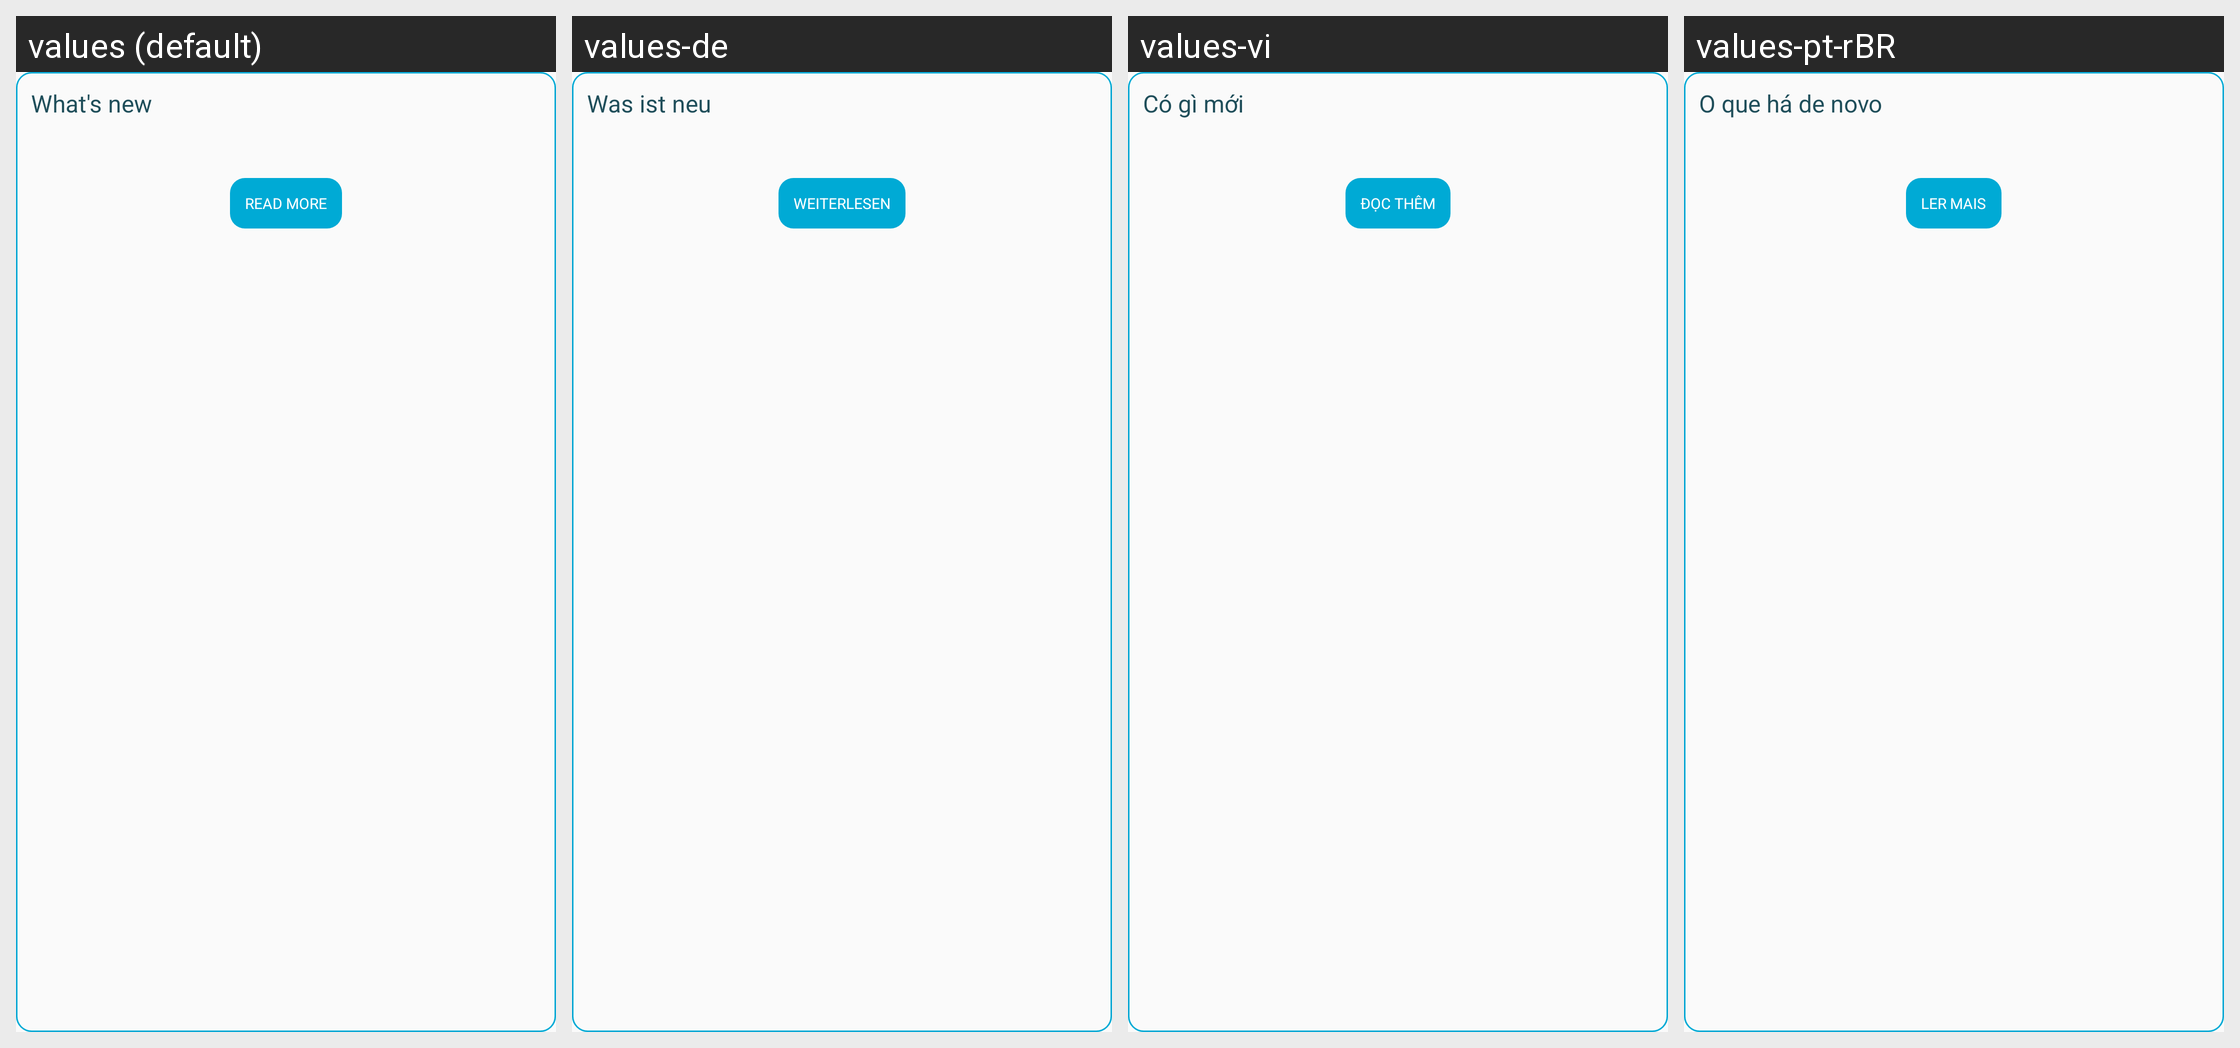

Strings drawn on this Android screen and how each of the app's shown locales translates them:
Android screen res/layout/whats_new.xml rendered under 4 locales, left to right: values (default), values-de, values-vi, values-pt-rBR. Device: Nexus 5 (rendered at 1080×1920; each locale shown at half size, 540×960, under a caption strip naming it); theme AppThemeBar.
Other locales in the repository, not shown: values-af, values-am, values-ar, values-as, values-az, values-be, values-bg, values-bn, values-bs, values-ca, values-ca-rES, values-cs, values-cs-rCZ, values-da, values-de-rDE, values-el, values-el-rGR, values-en, values-en-rCA, values-en-rGB, values-en-rIN, values-en-rXC, values-es, values-es-rUS, values-et, values-et-rEE, values-eu, values-fa, values-fi, values-fil, values-fr, values-fr-rCA, values-fr-rFR, values-gl, values-gu, values-hi, values-hi-rIN, values-hr, values-hu, values-hy, values-in, values-in-rID, values-is, values-it, values-it-rIT, values-iw, values-ja, values-ja-rJP, values-ka, values-kk, values-km, values-kn, values-ko, values-ko-rKR, values-ky, values-lo, values-lt, values-lt-rLT, values-lv, values-lv-rLV, values-mk, values-ml, values-mn, values-mr, values-ms, values-ms-rMY, values-mt, values-my, values-nb, values-ne, values-nl, values-nn-rNO, values-or, values-pa, values-pl, values-pl-rPL, values-pt, values-pt-rPT, values-ro, values-ro-rRO, values-ru, values-ru-rRU, values-si, values-sk, values-sk-rSK, values-sl, values-sl-rSI, values-sq, values-sr, values-sv, values-sw, values-ta, values-te, values-th, values-tl, values-tr, values-tr-rTR, values-uk, values-ur, values-uz, values-zh, values-zh-rCN, values-zh-rHK, values-zh-rTW, values-zu.
Strings drawn on this screen, with the default value and each locale's value (text and hints the layout hard-codes, and strings that could not be matched under every locale, appear in the picture but are not listed):

app_detail_whats_new
  values: What's new
  values-de: Was ist neu
  values-vi: Có gì mới
  values-pt-rBR: O que há de novo

read_more_desc_app_detail
  values: Read more
  values-de: Weiterlesen
  values-vi: Đọc thêm
  values-pt-rBR: Ler mais
